4-way image classification set "Dataset Folder" from GitHub (Sudarshan-Madan-Phade-0001/CS4252_Sudarshan_Phade_CS4259_Rishikesh_Shelhalkar_DeepLearning_Project); label vocabulary: hatchback, SUV, sedan, sports car.

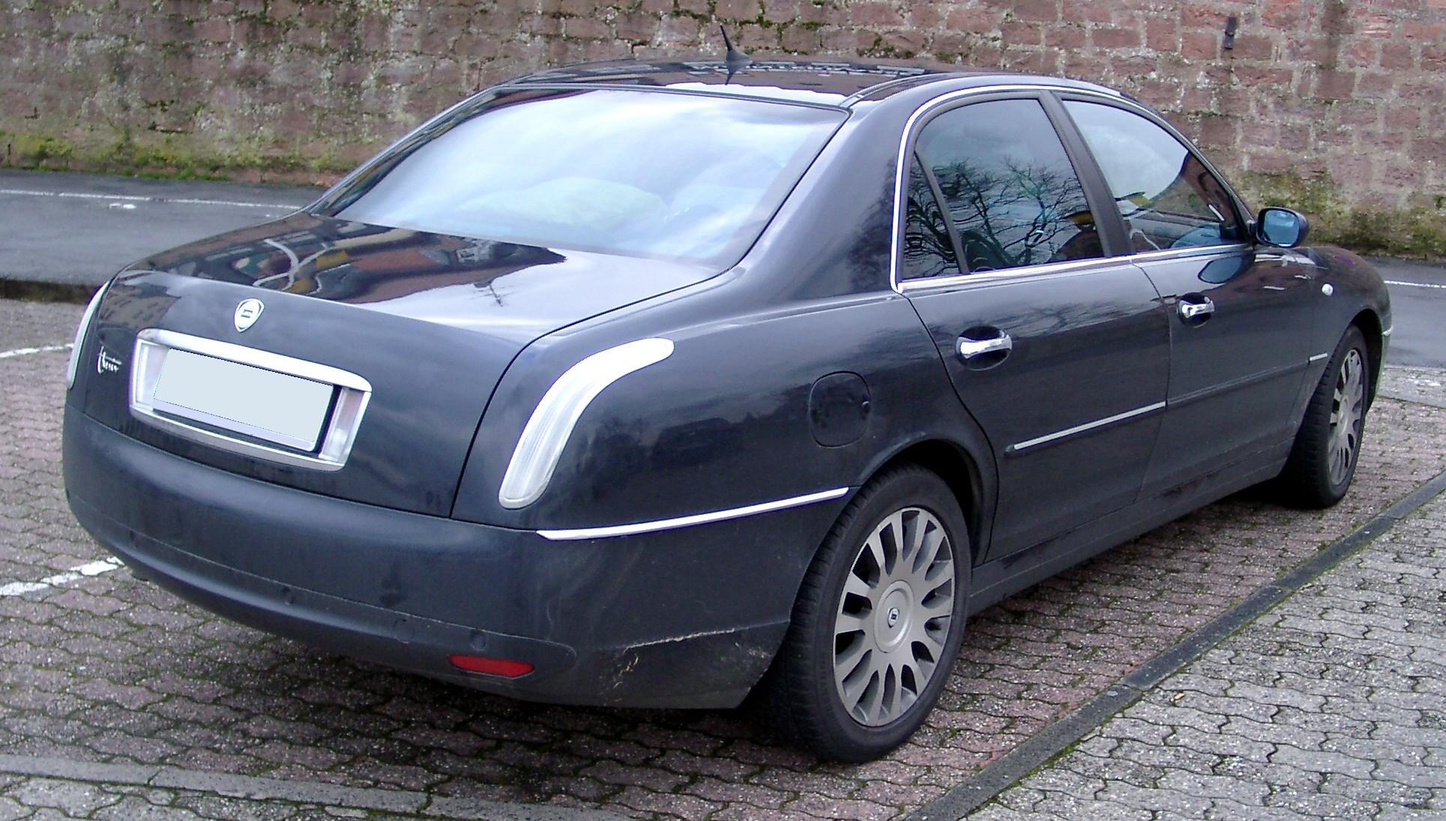
Label: sedan

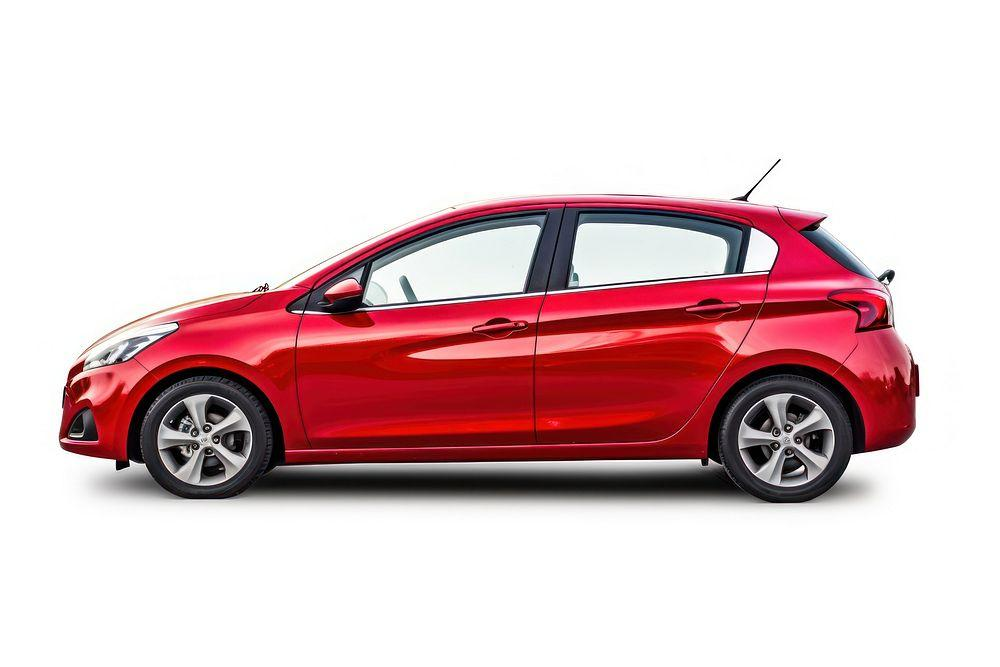
Label: hatchback

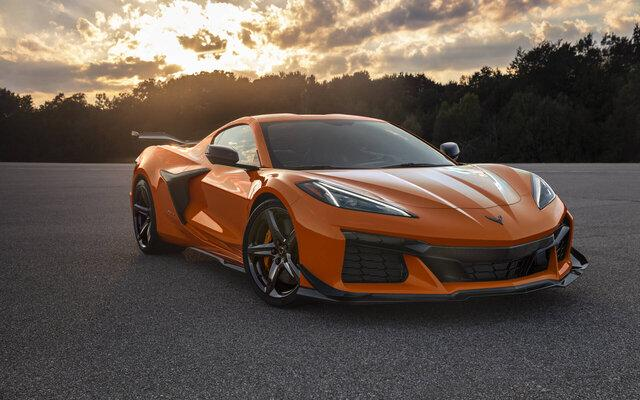
Label: sports car

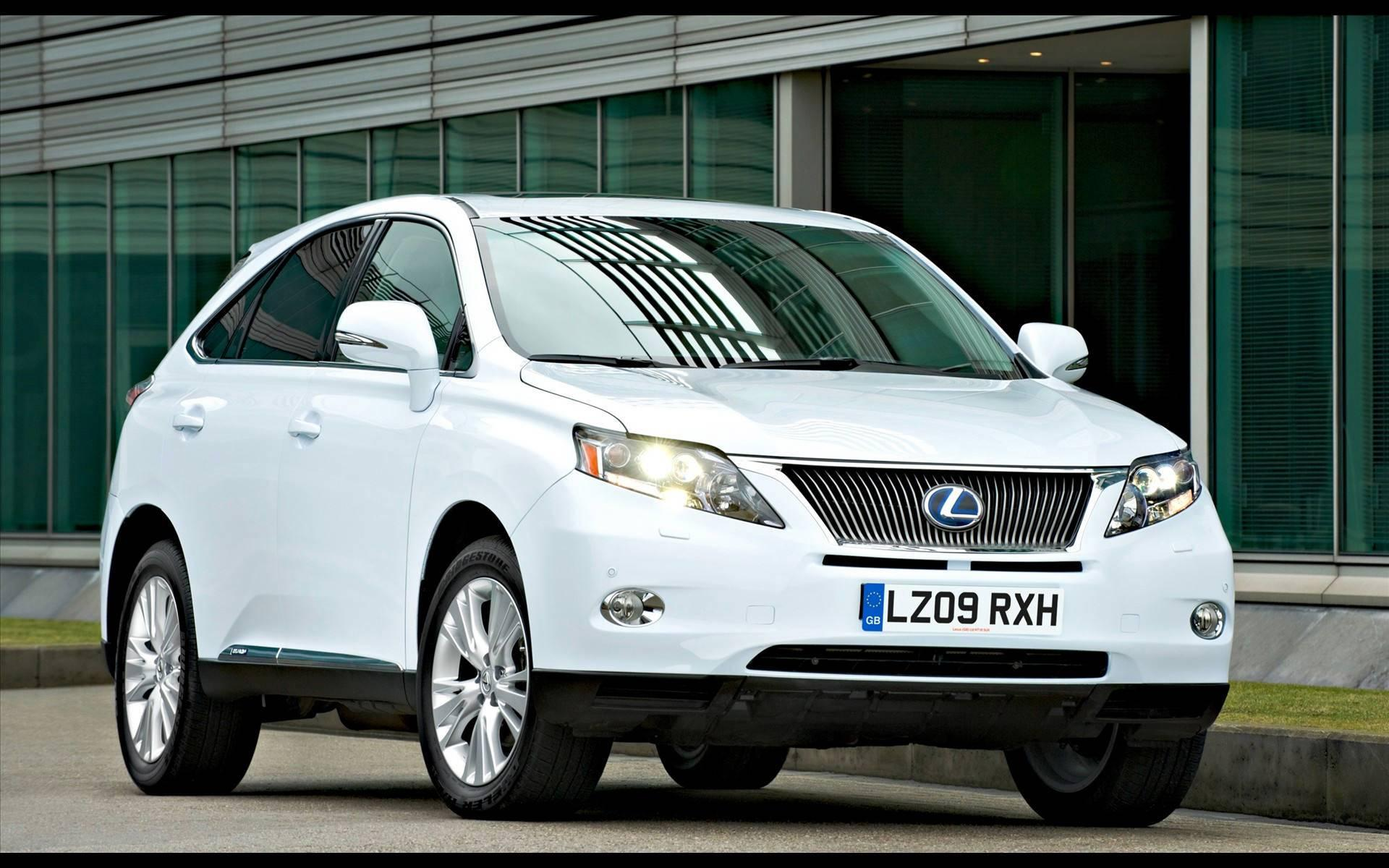
Label: SUV

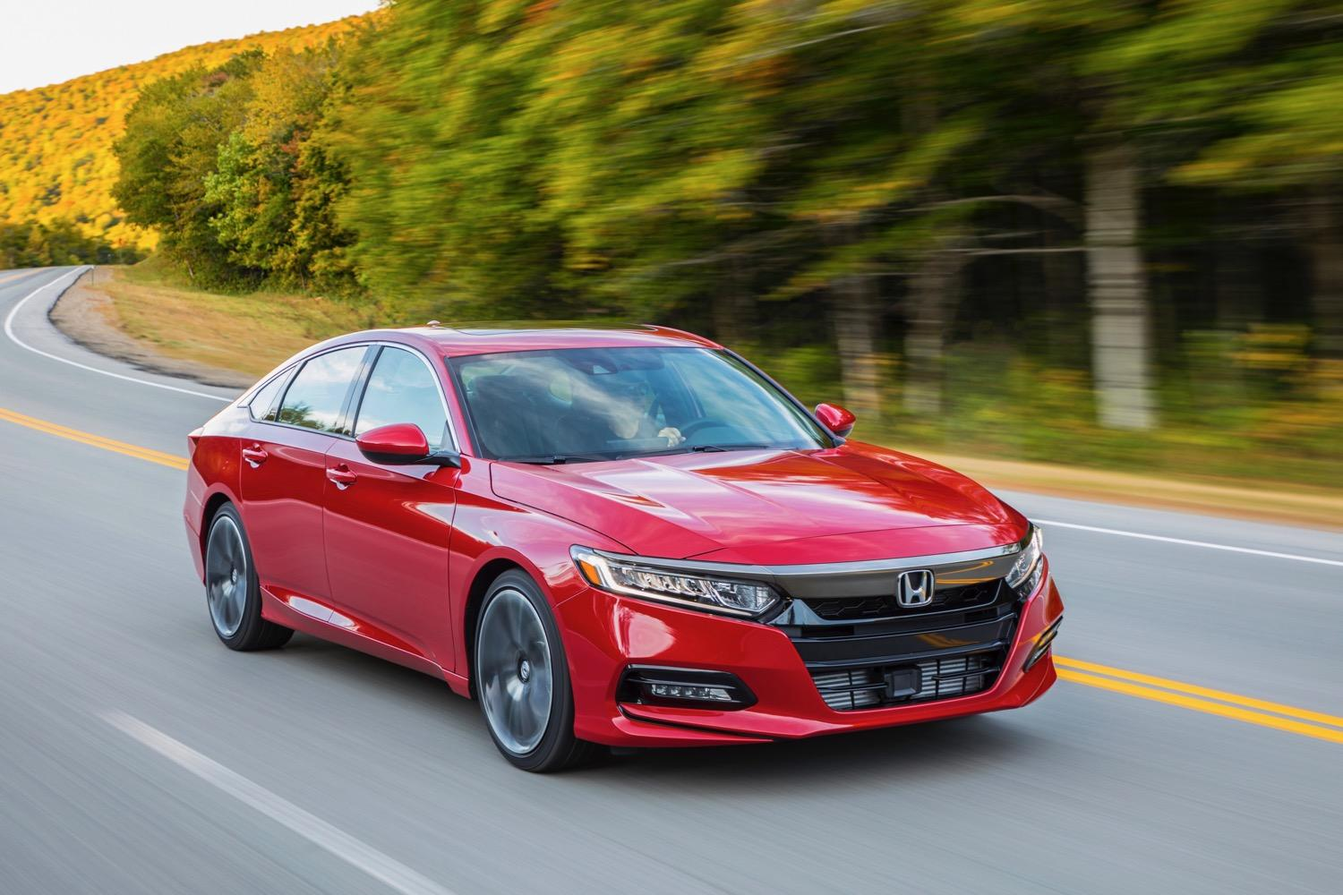
Label: sedan

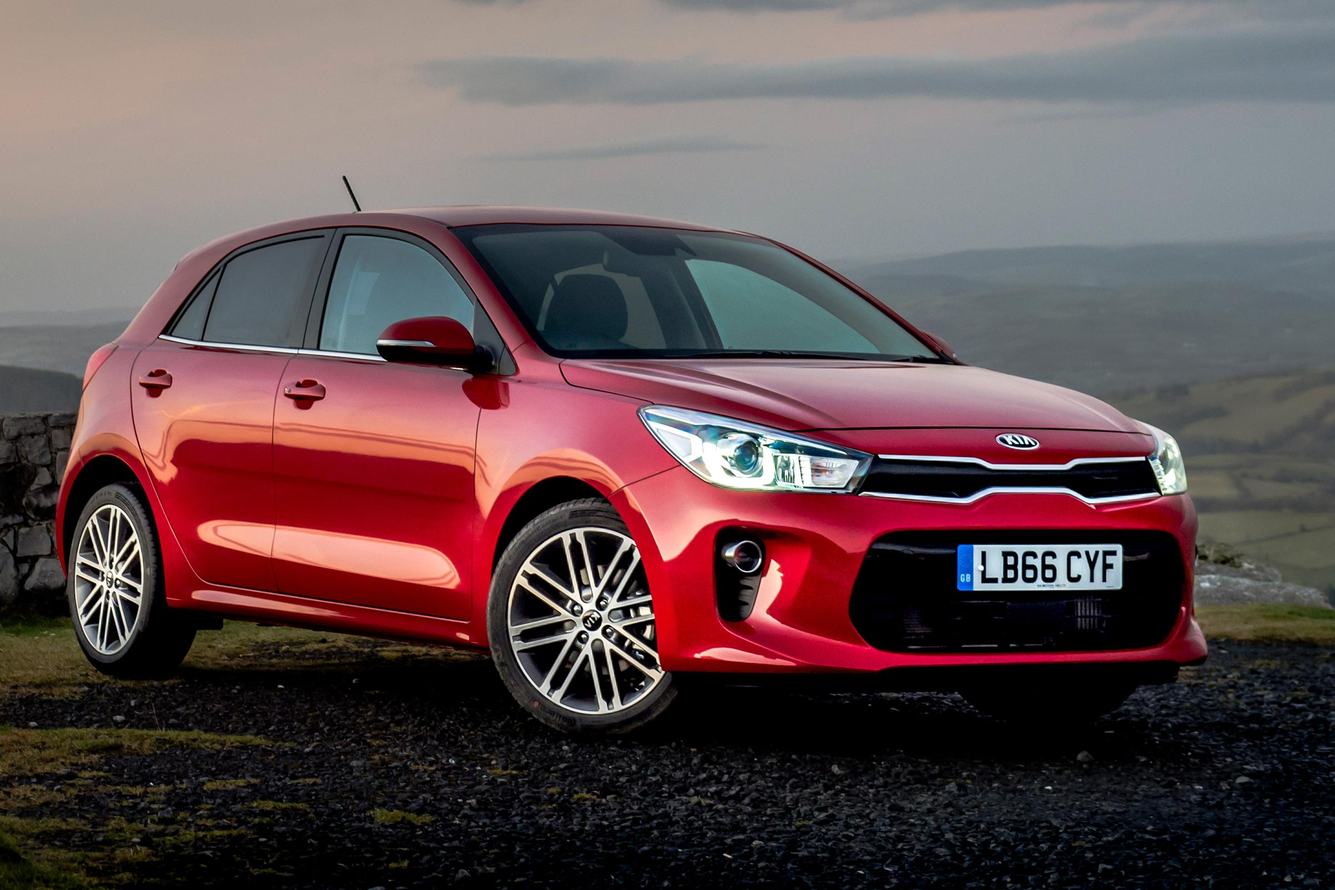
Label: hatchback
